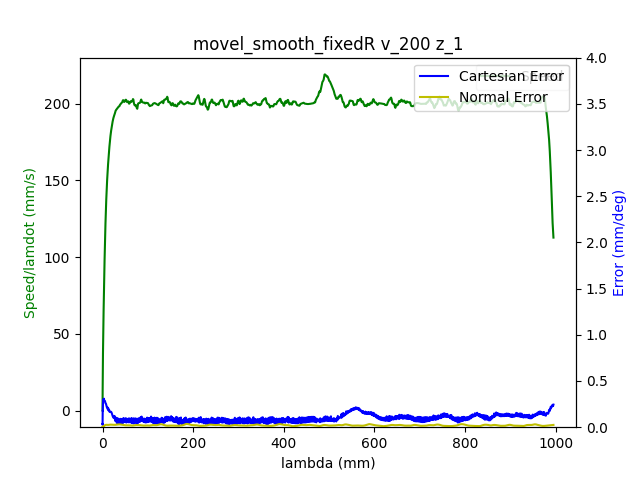

Values plotted in this chart, from the file beside it:
1.680868846487999916e+09, 0.000000000000000000e+00, -4.159498767766778848e-01, -7.694301337214137435e-03, -7.706061892977404681e-02, -1.667073695292429492e-01, -1.152686610510323728e+00, 4.567174944163407413e-01
1.680868846492000103e+09, 0.000000000000000000e+00, -4.159498767766778848e-01, -7.694301337214137435e-03, -7.706061892977404681e-02, -1.667073695292429492e-01, -1.152686610510323728e+00, 4.567174944163407413e-01
1.680868846496000051e+09, 0.000000000000000000e+00, -4.159498767766778848e-01, -7.694301337214137435e-03, -7.706061892977404681e-02, -1.667073695292429492e-01, -1.152686610510323728e+00, 4.567174944163407413e-01
1.680868846510999918e+09, 0.000000000000000000e+00, -4.159498767766778848e-01, -7.694301337214137435e-03, -7.706061892977404681e-02, -1.667073695292429492e-01, -1.152686610510323728e+00, 4.567174944163407413e-01
1.680868846515000105e+09, 0.000000000000000000e+00, -4.159498767766778848e-01, -7.694301337214137435e-03, -7.706061892977404681e-02, -1.667073695292429492e-01, -1.152686610510323728e+00, 4.567174944163407413e-01
1.680868846519000053e+09, 0.000000000000000000e+00, -4.159498767766778848e-01, -7.694301337214137435e-03, -7.706061892977404681e-02, -1.667073695292429492e-01, -1.152686610510323728e+00, 4.567174944163407413e-01
1.680868846523000002e+09, 0.000000000000000000e+00, -4.159498767766778848e-01, -7.694301337214137435e-03, -7.706061892977404681e-02, -1.667073695292429492e-01, -1.152686610510323728e+00, 4.567174944163407413e-01
1.680868846526999950e+09, 0.000000000000000000e+00, -4.159498767766778848e-01, -7.694301337214137435e-03, -7.706061892977404681e-02, -1.667073695292429492e-01, -1.152686610510323728e+00, 4.567174944163407413e-01
1.680868846540999889e+09, 0.000000000000000000e+00, -4.159498767766778848e-01, -7.694301337214137435e-03, -7.706061892977404681e-02, -1.667073695292429492e-01, -1.152686610510323728e+00, 4.567558740377202220e-01
1.680868846552000046e+09, 1.000000000000000000e+00, -4.159498767766778848e-01, -7.694301337214137435e-03, -7.706061892977404681e-02, -1.667073695292429492e-01, -1.152686610510323728e+00, 4.567558740377202220e-01
1.680868846556999922e+09, 1.000000000000000000e+00, -4.159498767766778848e-01, -7.694301337214137435e-03, -7.706061892977404681e-02, -1.667073695292429492e-01, -1.152686610510323728e+00, 4.567558740377202220e-01
1.680868846562999964e+09, 1.000000000000000000e+00, -4.159498767766778848e-01, -7.694301337214137435e-03, -7.706061892977404681e-02, -1.667073695292429492e-01, -1.152686610510323728e+00, 4.567558740377202220e-01
1.680868846566999912e+09, 1.000000000000000000e+00, -4.159498767766778848e-01, -7.694301337214137435e-03, -7.706061892977404681e-02, -1.667073695292429492e-01, -1.152686610510323728e+00, 4.567558740377202220e-01
1.680868846571000099e+09, 1.000000000000000000e+00, -4.159498767766778848e-01, -7.694301337214137435e-03, -7.706061892977404681e-02, -1.667073695292429492e-01, -1.152686610510323728e+00, 4.567558740377202220e-01
1.680868846575000048e+09, 1.000000000000000000e+00, -4.159498767766778848e-01, -7.694301337214137435e-03, -7.706061892977404681e-02, -1.667073695292429492e-01, -1.152686610510323728e+00, 4.567558740377202220e-01
1.680868846578999996e+09, 1.000000000000000000e+00, -4.159498767766778848e-01, -7.694301337214137435e-03, -7.706061892977404681e-02, -1.667073695292429492e-01, -1.152686610510323728e+00, 4.567558740377202220e-01
1.680868846582999945e+09, 1.000000000000000000e+00, -4.159498767766778848e-01, -7.694301337214137435e-03, -7.706061892977404681e-02, -1.667073695292429492e-01, -1.152686610510323728e+00, 4.567558740377202220e-01
1.680868846586999893e+09, 1.000000000000000000e+00, -4.159498767766778848e-01, -7.694301337214137435e-03, -7.706061892977404681e-02, -1.667073695292429492e-01, -1.152686610510323728e+00, 4.567558740377202220e-01
1.680868846591000080e+09, 1.000000000000000000e+00, -4.159498767766778848e-01, -7.694301337214137435e-03, -7.706061892977404681e-02, -1.667073695292429492e-01, -1.152686610510323728e+00, 4.567558740377202220e-01
1.680868846595000029e+09, 1.000000000000000000e+00, -4.159498767766778848e-01, -7.694301337214137435e-03, -7.706061892977404681e-02, -1.667073695292429492e-01, -1.152686610510323728e+00, 4.567558740377202220e-01
1.680868846598999977e+09, 1.000000000000000000e+00, -4.159498767766778848e-01, -7.694301337214137435e-03, -7.706061892977404681e-02, -1.667073695292429492e-01, -1.152686610510323728e+00, 4.567558740377202220e-01
1.680868846602999926e+09, 1.000000000000000000e+00, -4.159498767766778848e-01, -7.694301337214137435e-03, -7.706061892977404681e-02, -1.667073695292429492e-01, -1.152686610510323728e+00, 4.567558740377202220e-01
1.680868846607000113e+09, 1.000000000000000000e+00, -4.159498767766778848e-01, -7.694301337214137435e-03, -7.706061892977404681e-02, -1.667073695292429492e-01, -1.152686610510323728e+00, 4.567558740377202220e-01
1.680868846611000061e+09, 1.000000000000000000e+00, -4.159368653315834718e-01, -7.694301337214137435e-03, -7.706061892977404681e-02, -1.667073695292429492e-01, -1.152686610510323728e+00, 4.567558740377202220e-01
1.680868846615000010e+09, 1.000000000000000000e+00, -4.159368653315834718e-01, -7.694301337214137435e-03, -7.706061892977404681e-02, -1.667073695292429492e-01, -1.152686610510323728e+00, 4.567558740377202220e-01
1.680868846618999958e+09, 1.000000000000000000e+00, -4.159238538864891144e-01, -7.694301337214137435e-03, -7.706061892977404681e-02, -1.667244327195734621e-01, -1.152686610510323728e+00, 4.567558740377202220e-01
1.680868846622999907e+09, 1.000000000000000000e+00, -4.159108424413947569e-01, -7.694301337214137435e-03, -7.706061892977404681e-02, -1.667244327195734621e-01, -1.152686610510323728e+00, 4.567558740377202220e-01
1.680868846627000093e+09, 1.000000000000000000e+00, -4.158978309963003994e-01, -7.694301337214137435e-03, -7.706061892977404681e-02, -1.667244327195734621e-01, -1.152686610510323728e+00, 4.567558740377202220e-01
1.680868846631000042e+09, 1.000000000000000000e+00, -4.158718081061116845e-01, -7.694301337214137435e-03, -7.706061892977404681e-02, -1.667244327195734621e-01, -1.152686610510323728e+00, 4.567558740377202220e-01
1.680868846634999990e+09, 1.000000000000000000e+00, -4.158327737708285565e-01, -7.694301337214137435e-03, -7.706061892977404681e-02, -1.667244327195734621e-01, -1.152686610510323728e+00, 4.567558740377202220e-01
1.680868846638999939e+09, 1.000000000000000000e+00, -4.157937394355454841e-01, -7.694301337214137435e-03, -7.706061892977404681e-02, -1.667244327195734621e-01, -1.152686610510323728e+00, 4.567558740377202220e-01
1.680868846644000053e+09, 1.000000000000000000e+00, -4.157547051002623562e-01, -7.694301337214137435e-03, -7.706061892977404681e-02, -1.667244327195734621e-01, -1.152686610510323728e+00, 4.567174944163407413e-01
1.680868846648000002e+09, 1.000000000000000000e+00, -4.156896478747905133e-01, -7.694301337214137435e-03, -7.706061892977404681e-02, -1.667244327195734621e-01, -1.152686610510323728e+00, 4.567174944163407413e-01
1.680868846651999950e+09, 1.000000000000000000e+00, -4.156115792042243129e-01, -7.694301337214137435e-03, -7.706061892977404681e-02, -1.667244327195734621e-01, -1.152686610510323728e+00, 4.567174944163407413e-01
1.680868846658999920e+09, 1.000000000000000000e+00, -4.154294189729031972e-01, -7.694301337214137435e-03, -7.704966192438093830e-02, -1.667244327195734621e-01, -1.152686610510323728e+00, 4.566791147949612051e-01
1.680868846663000107e+09, 1.000000000000000000e+00, -4.153253274121482819e-01, -7.694301337214137435e-03, -7.704966192438093830e-02, -1.667073695292429492e-01, -1.152686610510323728e+00, 4.566407351735816689e-01
1.680868846667000055e+09, 1.000000000000000000e+00, -4.151952129612045961e-01, -7.694301337214137435e-03, -7.704966192438093830e-02, -1.667073695292429492e-01, -1.152686610510323728e+00, 4.566023555522021327e-01
1.680868846671000004e+09, 1.000000000000000000e+00, -4.150520870651666638e-01, -7.694301337214137435e-03, -7.704966192438093830e-02, -1.667073695292429492e-01, -1.152686610510323728e+00, 4.565639759308226520e-01
1.680868846674999952e+09, 1.000000000000000000e+00, -4.148959497240342631e-01, -7.694301337214137435e-03, -7.704966192438093830e-02, -1.666903063389124084e-01, -1.152686610510323728e+00, 4.565255963094430602e-01
1.680868846678999901e+09, 1.000000000000000000e+00, -4.147268009378075049e-01, -7.694301337214137435e-03, -7.704966192438093830e-02, -1.666732431485819232e-01, -1.152686610510323728e+00, 4.564488370666840433e-01
1.680868846684000015e+09, 1.000000000000000000e+00, -4.145446407064863892e-01, -7.694301337214137435e-03, -7.704966192438093830e-02, -1.666561799582513825e-01, -1.152686610510323728e+00, 4.563720778239249709e-01
1.680868846687999964e+09, 1.000000000000000000e+00, -4.143364575849765030e-01, -7.694301337214137435e-03, -7.704966192438093830e-02, -1.666049903872597882e-01, -1.152686610510323728e+00, 4.562569389597864178e-01
1.680868846691999912e+09, 1.000000000000000000e+00, -4.141022515732779019e-01, -7.694301337214137435e-03, -7.704966192438093830e-02, -1.665196744356071679e-01, -1.152686610510323728e+00, 4.561801797170274009e-01
1.680868846698999882e+09, 1.000000000000000000e+00, -4.135948052145976828e-01, -7.694301337214137435e-03, -7.704966192438093830e-02, -1.662978529613103051e-01, -1.152686610510323728e+00, 4.559115223673707029e-01
1.680868846703000069e+09, 1.000000000000000000e+00, -4.133085534225216517e-01, -7.694301337214137435e-03, -7.704966192438093830e-02, -1.661784106289966312e-01, -1.152704415644949076e+00, 4.557196242604730774e-01
1.680868846707000017e+09, 1.000000000000000000e+00, -4.130092901853512077e-01, -7.694301337214137435e-03, -7.704966192438093830e-02, -1.660760314870134702e-01, -1.152704415644949076e+00, 4.555661057749549880e-01
1.680868846710999966e+09, 1.000000000000000000e+00, -4.126840040579921043e-01, -7.694301337214137435e-03, -7.704966192438093830e-02, -1.659565891546997962e-01, -1.152704415644949076e+00, 4.553358280466778263e-01
1.680868846714999914e+09, 1.000000000000000000e+00, -4.123457064855385878e-01, -7.694301337214137435e-03, -7.704966192438093830e-02, -1.658200836320555815e-01, -1.152704415644949076e+00, 4.551055503184007200e-01
1.680868846719000101e+09, 1.000000000000000000e+00, -4.119813860228963565e-01, -7.694301337214137435e-03, -7.704966192438093830e-02, -1.656835781094113669e-01, -1.152704415644949076e+00, 4.547985133473644859e-01
1.680868846723000050e+09, 1.000000000000000000e+00, -4.116040541151597676e-01, -7.694301337214137435e-03, -7.704966192438093830e-02, -1.655470725867671522e-01, -1.152704415644949076e+00, 4.544530967549488265e-01
1.680868846726999998e+09, 1.000000000000000000e+00, -4.112006993172344083e-01, -7.694301337214137435e-03, -7.704966192438093830e-02, -1.653935038737924246e-01, -1.152704415644949076e+00, 4.540309209197739837e-01
1.680868846730999947e+09, 1.000000000000000000e+00, -4.107843330742146915e-01, -7.694301337214137435e-03, -7.704966192438093830e-02, -1.652228719704871562e-01, -1.152704415644949076e+00, 4.534168469777016264e-01
1.680868846734999895e+09, 1.000000000000000000e+00, -4.103549553861006727e-01, -7.694301337214137435e-03, -7.704966192438093830e-02, -1.650351768768513749e-01, -1.152704415644949076e+00, 4.527643934142497328e-01
1.680868846739000082e+09, 1.000000000000000000e+00, -4.098995548077978279e-01, -7.694301337214137435e-03, -7.704966192438093830e-02, -1.648474817832155659e-01, -1.152704415644949076e+00, 4.520351806080387114e-01
1.680868846743000031e+09, 1.000000000000000000e+00, -4.094311427844007367e-01, -7.694301337214137435e-03, -7.704966192438093830e-02, -1.646256603089187309e-01, -1.152704415644949076e+00, 4.513443474232072816e-01
1.680868846746999979e+09, 1.000000000000000000e+00, -4.089367078708148195e-01, -7.694301337214137435e-03, -7.704966192438093830e-02, -1.644209020249524089e-01, -1.152704415644949076e+00, 4.506918938597553881e-01
1.680868846750999928e+09, 1.000000000000000000e+00, -4.084422729572289579e-01, -7.694301337214137435e-03, -7.704966192438093830e-02, -1.641990805506555740e-01, -1.152704415644949076e+00, 4.500010606749239583e-01
1.680868846755000114e+09, 1.000000000000000000e+00, -4.079218151534542702e-01, -7.694301337214137435e-03, -7.704966192438093830e-02, -1.639601958860281983e-01, -1.152704415644949076e+00, 4.492718478687129924e-01
1.680868846759000063e+09, 1.000000000000000000e+00, -4.074013573496796936e-01, -7.694301337214137435e-03, -7.704966192438093830e-02, -1.637213112214008504e-01, -1.152704415644949076e+00, 4.485426350625020264e-01
1.680868846763000011e+09, 1.000000000000000000e+00, -4.068548766557163465e-01, -7.694301337214137435e-03, -7.704966192438093830e-02, -1.634824265567734469e-01, -1.152704415644949076e+00, 4.477750426349115243e-01
1.680868846766999960e+09, 1.000000000000000000e+00, -4.062953845166586420e-01, -7.694301337214137435e-03, -7.704966192438093830e-02, -1.632264787018155583e-01, -1.152704415644949076e+00, 4.470458298287005583e-01
... 2,537 more rows
